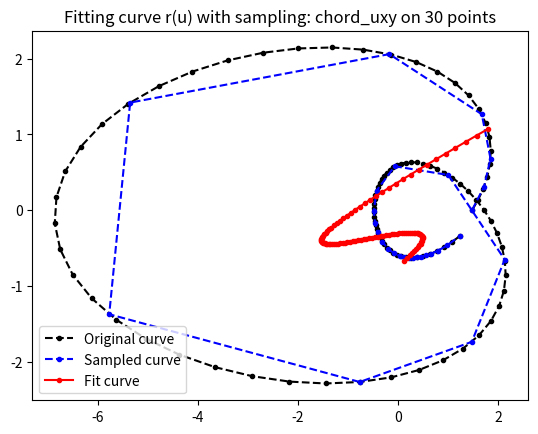

Recreate this plot in Python. (Note: this script raises an exception after producing the figure.)
import argparse
import numpy as np
import matplotlib.pyplot as plt
from numpy.linalg import solve

h = 3


def main():
    parser = argparse.ArgumentParser(description='Fit a parametric cubic polynomial curve using least-squares method')

    # parameter settings
    parser.add_argument('--sampling', type=str, default='chord_uxy', help='sampling strategy',
                        choices=['uniform', 'chord_ux', 'chord_uy', 'chord_xy', 'chord_uxy'])
    parser.add_argument('--n_curve', type=int, default=100, help='number of point to plot curve')
    parser.add_argument('--n_sample', type=int, default=30, help='number of point before interpolation')

    # path settings
    parser.add_argument('--path_img', type=str, default='./images/', help='path of images')
    args = parser.parse_args()

    if args.sampling == 'uniform':
        u_sample = np.linspace(0, 1, args.n_sample, endpoint=False)

    elif args.sampling == 'chord_ux':
        u_sample_uni = np.linspace(0, 1, args.n_sample, endpoint=False)
        x_sample_uni = 1.5 * (np.exp(1.5 * np.sin(6.2 * u_sample_uni - 0.027 * h)) + 0.1) * np.cos(12.2 * u_sample_uni)

        u_sample = [0,
                    *np.sqrt((u_sample_uni[1:] - u_sample_uni[:-1]) ** 2 + (x_sample_uni[1:] - x_sample_uni[:-1]) ** 2
                             ).cumsum().tolist()]
        u_sample = np.array([x / max(u_sample) for x in u_sample])

    elif args.sampling == 'chord_uy':
        u_sample_uni = np.linspace(0, 1, args.n_sample, endpoint=False)
        y_sample_uni = (np.exp(np.sin(6.2 * u_sample_uni - 0.027 * h)) + 0.1) * np.sin(12.2 * u_sample_uni)

        u_sample = [0,
                    *np.sqrt((u_sample_uni[1:] - u_sample_uni[:-1]) ** 2 + (y_sample_uni[1:] - y_sample_uni[:-1]) ** 2
                             ).cumsum().tolist()]
        u_sample = np.array([x / max(u_sample) for x in u_sample])

    elif args.sampling == 'chord_xy':
        u_sample_uni = np.linspace(0, 1, args.n_sample, endpoint=False)
        x_sample_uni = 1.5 * (np.exp(1.5 * np.sin(6.2 * u_sample_uni - 0.027 * h)) + 0.1) * np.cos(12.2 * u_sample_uni)
        y_sample_uni = (np.exp(np.sin(6.2 * u_sample_uni - 0.027 * h)) + 0.1) * np.sin(12.2 * u_sample_uni)

        u_sample = [0,
                    *np.sqrt((x_sample_uni[1:] - x_sample_uni[:-1]) ** 2 + (y_sample_uni[1:] - y_sample_uni[:-1]) ** 2
                             ).cumsum().tolist()]
        u_sample = np.array([x / max(u_sample) for x in u_sample])

    elif args.sampling == 'chord_uxy':
        u_sample_uni = np.linspace(0, 1, args.n_sample, endpoint=False)
        x_sample_uni = 1.5 * (np.exp(1.5 * np.sin(6.2 * u_sample_uni - 0.027 * h)) + 0.1) * np.cos(12.2 * u_sample_uni)
        y_sample_uni = (np.exp(np.sin(6.2 * u_sample_uni - 0.027 * h)) + 0.1) * np.sin(12.2 * u_sample_uni)

        u_sample = [0,
                    *np.sqrt((u_sample_uni[1:] - u_sample_uni[:-1]) ** 2 + (x_sample_uni[1:] - x_sample_uni[:-1]) ** 2
                             + (y_sample_uni[1:] - y_sample_uni[:-1]) ** 2).cumsum().tolist()]
        u_sample = np.array([x / max(u_sample) for x in u_sample])

    else:
        raise ValueError('Chosen sampling strategy: {sampling} not implemented.'.format(sampling=args.sampling))

    # original curve
    u_curve = np.linspace(0, 1, args.n_curve, endpoint=True)
    x_curve = 1.5 * (np.exp(1.5 * np.sin(6.2 * u_curve - 0.027 * h)) + 0.1) * np.cos(12.2 * u_curve)
    y_curve = (np.exp(np.sin(6.2 * u_curve - 0.027 * h)) + 0.1) * np.sin(12.2 * u_curve)

    # sampling
    x_sample = 1.5 * (np.exp(1.5 * np.sin(6.2 * u_sample - 0.027 * h)) + 0.1) * np.cos(12.2 * u_sample)
    y_sample = (np.exp(np.sin(6.2 * u_sample - 0.027 * h)) + 0.1) * np.sin(12.2 * u_sample)

    # fitting
    mat_A = np.array([np.ones_like(u_sample), u_sample, u_sample ** 2, u_sample ** 3]).T
    c_x = solve(np.dot(mat_A.T, mat_A), np.dot(mat_A.T, x_sample))
    c_y = solve(np.dot(mat_A.T, mat_A), np.dot(mat_A.T, y_sample))

    u_poly = np.array([np.ones_like(u_curve), u_curve, u_curve ** 2, u_curve ** 3]).T
    x_fit = np.dot(u_poly, c_x)
    y_fit = np.dot(u_poly, c_y)

    # plotting
    plt.figure()
    plt.plot(x_curve, y_curve, 'k--', label='Original curve', marker='.')
    plt.plot(x_sample, y_sample, 'b--', label='Sampled curve', marker='.')
    plt.plot(x_fit, y_fit, label='Fit curve', marker='.', color='red')
    plt.legend(loc='best')
    plt.title('Fitting curve r(u) with sampling: {sampling} on {n_sample} points'
              .format(sampling=args.sampling, n_sample=args.n_sample))
    plt.savefig(args.path_img + 'least_square_' + args.sampling + '_' + str(args.n_sample) + '.png')
    plt.show()


if __name__ == '__main__':
    main()
